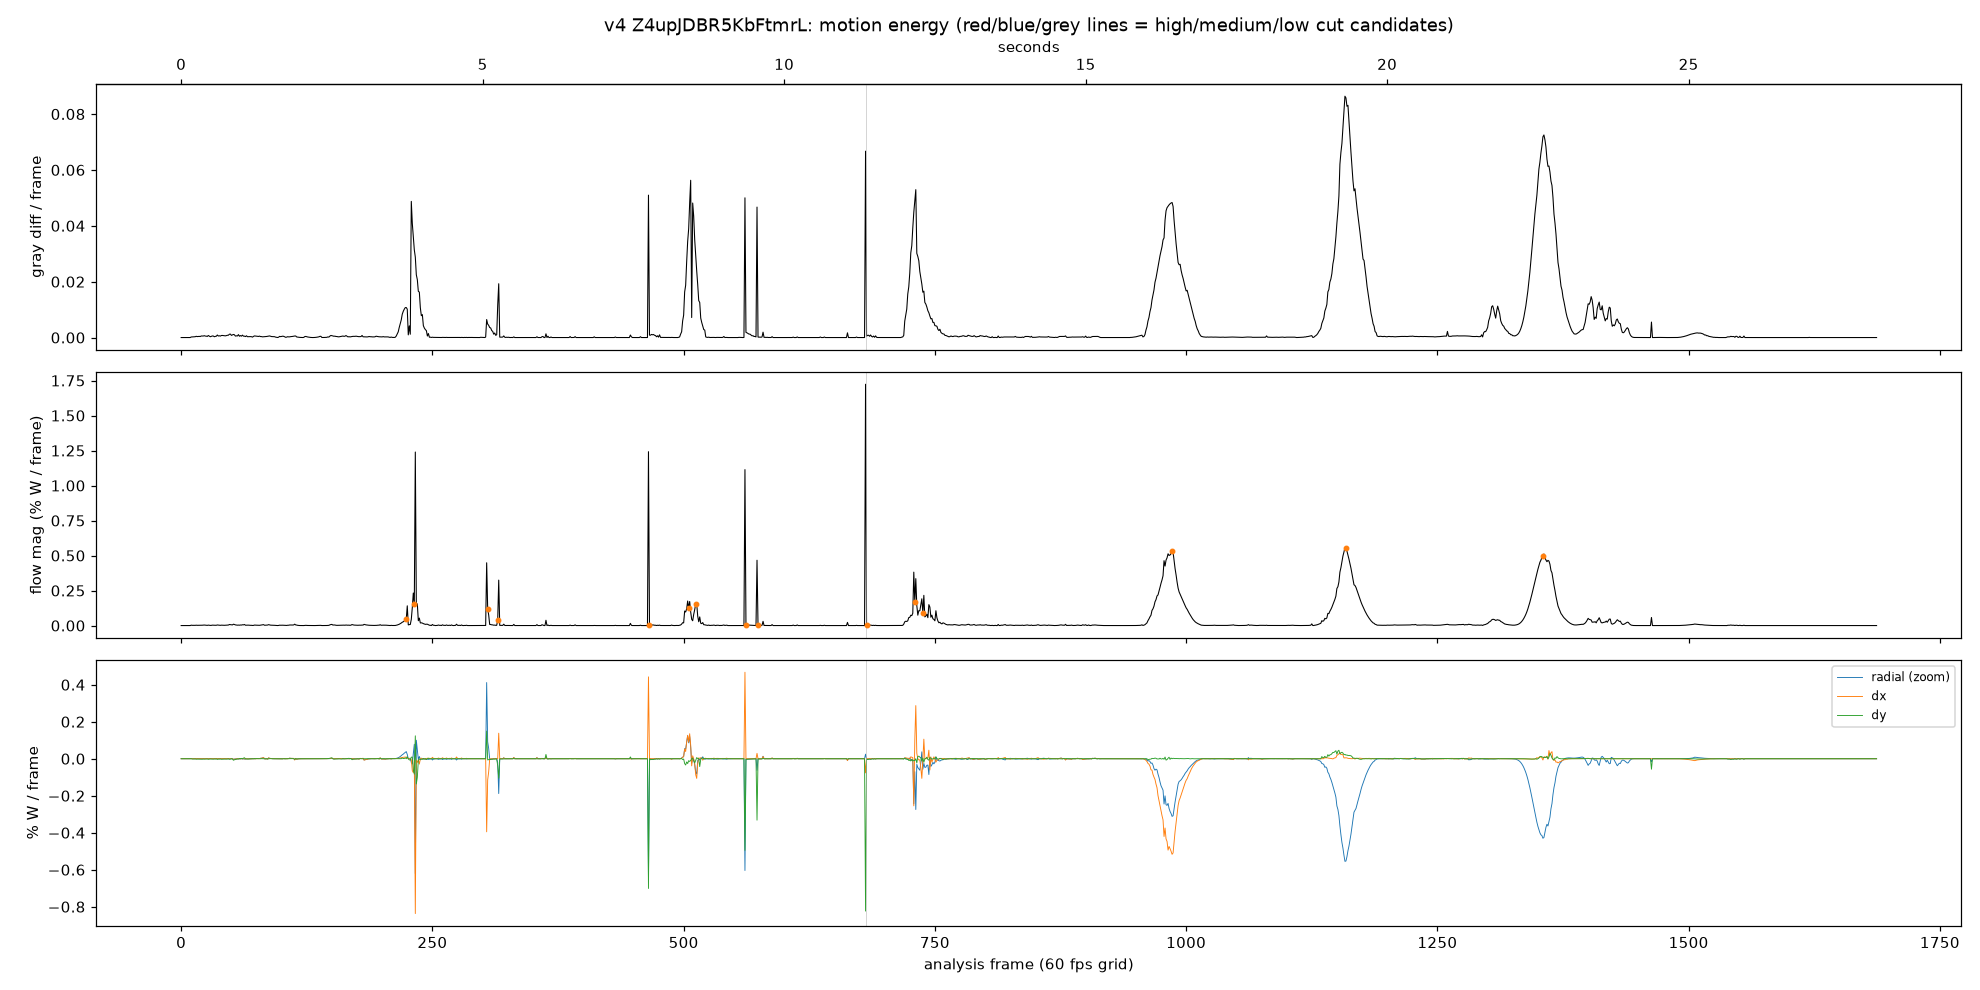

The file beside this chart, header and first rows:
frame, time_s, unique, diff_mean, diff_p95, flow_mag, flow_p95, flow_dx, flow_dy, flow_radial, flow_rot, local_fps
0, 0.0000, 1, 0.00000, 0.00000, 0.00000, 0.00000, 0.00000, 0.00000, 0.00000, 0.00000, 30.5
1, 0.0167, 1, 0.00001, 0.00000, 0.00010, 0.00020, -0.00000, -0.00001, -0.00001, -0.00001, 31.5
2, 0.0333, 1, 0.00000, 0.00000, 0.00005, 0.00011, 0.00000, 0.00000, 0.00000, 0.00000, 32.5
3, 0.0500, 1, 0.00000, 0.00000, 0.00001, 0.00003, 0.00000, -0.00000, 0.00000, -0.00000, 33.4
4, 0.0667, 1, 0.00000, 0.00000, 0.00004, 0.00013, 0.00000, 0.00001, 0.00001, 0.00000, 34.4
5, 0.0833, 1, 0.00000, 0.00000, 0.00006, 0.00007, -0.00000, -0.00001, -0.00000, -0.00001, 35.4
6, 0.1000, 1, 0.00000, 0.00000, 0.00006, 0.00005, 0.00001, 0.00000, 0.00001, 0.00000, 36.4
7, 0.1167, 1, 0.00000, 0.00000, 0.00002, 0.00002, -0.00000, 0.00000, -0.00000, 0.00000, 37.4
8, 0.1333, 1, 0.00001, 0.00000, 0.00005, 0.00016, 0.00001, -0.00001, 0.00001, -0.00001, 38.4
9, 0.1500, 1, 0.00001, 0.00000, 0.00005, 0.00009, -0.00000, -0.00001, -0.00001, -0.00000, 39.3
10, 0.1667, 1, 0.00020, 0.00000, 0.00291, 0.00026, -0.00059, 0.00008, 0.00066, -0.00011, 40.3
11, 0.1833, 1, 0.00022, 0.00000, 0.00171, 0.00022, 0.00003, -0.00138, 0.00006, 0.00138, 41.3
12, 0.2000, 1, 0.00025, 0.00000, 0.00158, 0.00005, 0.00003, -0.00151, 0.00008, 0.00151, 42.3
13, 0.2167, 1, 0.00027, 0.00000, 0.00156, 0.00008, 0.00001, -0.00151, 0.00007, 0.00151, 43.3
14, 0.2333, 1, 0.00030, 0.00000, 0.00163, 0.00005, 0.00028, -0.00098, -0.00019, 0.00099, 44.3
15, 0.2500, 1, 0.00045, 0.00000, 0.00272, 0.00034, 0.00009, -0.00245, 0.00008, 0.00247, 45.2
16, 0.2667, 1, 0.00035, 0.00000, 0.00180, 0.00013, 0.00004, -0.00172, 0.00008, 0.00171, 46.2
17, 0.2833, 1, 0.00037, 0.00000, 0.00185, 0.00005, 0.00003, -0.00182, 0.00010, 0.00181, 47.2
18, 0.3000, 1, 0.00042, 0.00000, 0.00185, 0.00008, 0.00015, -0.00141, -0.00004, 0.00142, 48.2
19, 0.3167, 1, 0.00037, 0.00000, 0.00213, 0.00009, 0.00013, -0.00188, 0.00005, 0.00188, 49.2
20, 0.3333, 1, 0.00056, 0.00000, 0.00250, 0.00015, 0.00004, -0.00235, 0.00015, 0.00235, 50.2
21, 0.3500, 1, 0.00056, 0.00000, 0.00247, 0.00011, 0.00005, -0.00245, 0.00015, 0.00244, 51.1
22, 0.3667, 1, 0.00054, 0.00000, 0.00309, 0.01273, 0.00011, -0.00167, 0.00035, 0.00167, 52.1
23, 0.3833, 1, 0.00067, 0.00000, 0.00378, 0.02984, 0.00021, -0.00218, 0.00027, 0.00224, 53.1
24, 0.4000, 1, 0.00052, 0.00000, 0.00278, 0.01251, 0.00013, -0.00201, 0.00029, 0.00204, 54.1
25, 0.4167, 1, 0.00051, 0.00000, 0.00246, 0.00770, 0.00007, -0.00207, 0.00028, 0.00201, 55.1
26, 0.4333, 1, 0.00039, 0.00000, 0.00145, 0.00435, 0.00004, -0.00111, 0.00016, 0.00110, 56.1
27, 0.4500, 1, 0.00074, 0.00000, 0.00324, 0.00735, 0.00015, -0.00298, 0.00036, 0.00293, 57.0
28, 0.4667, 1, 0.00053, 0.00000, 0.00226, 0.00134, 0.00005, -0.00215, 0.00033, 0.00210, 58.0
29, 0.4833, 1, 0.00029, 0.00000, 0.00120, 0.00067, 0.00006, -0.00110, 0.00022, 0.00106, 59.0
30, 0.5000, 1, 0.00042, 0.00000, 0.00142, 0.00059, 0.00004, -0.00136, 0.00022, 0.00132, 60.0
31, 0.5167, 1, 0.00057, 0.00000, 0.00306, 0.00170, -0.00005, -0.00181, 0.00040, 0.00178, 60.0
32, 0.5333, 1, 0.00055, 0.00000, 0.00260, 0.00304, -0.00000, -0.00228, 0.00021, 0.00224, 60.0
33, 0.5500, 1, 0.00029, 0.00000, 0.00155, 0.00235, -0.00003, -0.00128, 0.00005, 0.00123, 60.0
34, 0.5667, 1, 0.00042, 0.00000, 0.00206, 0.00332, -0.00001, -0.00178, 0.00008, 0.00176, 60.0
35, 0.5833, 1, 0.00048, 0.00000, 0.00220, 0.00962, 0.00013, -0.00072, -0.00010, 0.00069, 60.0
36, 0.6000, 1, 0.00091, 0.00000, 0.00426, 0.03436, 0.00005, -0.00342, -0.00005, 0.00333, 60.0
37, 0.6167, 1, 0.00055, 0.00000, 0.00328, 0.01230, -0.00000, -0.00170, -0.00038, 0.00156, 60.0
38, 0.6333, 1, 0.00064, 0.00000, 0.00302, 0.01998, 0.00002, -0.00193, -0.00027, 0.00197, 60.0
39, 0.6500, 1, 0.00052, 0.00000, 0.00168, 0.00166, 0.00014, -0.00112, -0.00020, 0.00107, 60.0
40, 0.6667, 1, 0.00073, 0.00000, 0.00290, 0.00342, 0.00012, -0.00269, -0.00017, 0.00259, 60.0
41, 0.6833, 1, 0.00075, 0.00000, 0.00231, 0.00104, 0.00008, -0.00211, -0.00027, 0.00209, 60.0
42, 0.7000, 1, 0.00070, 0.00000, 0.00217, 0.00147, 0.00006, -0.00207, -0.00033, 0.00206, 60.0
43, 0.7167, 1, 0.00067, 0.00000, 0.00190, 0.00154, 0.00000, -0.00163, -0.00024, 0.00162, 60.0
44, 0.7333, 1, 0.00061, 0.00000, 0.00217, 0.00199, 0.00007, -0.00190, -0.00020, 0.00179, 60.0
45, 0.7500, 1, 0.00069, 0.00000, 0.00233, 0.00232, -0.00005, -0.00203, -0.00049, 0.00139, 60.0
46, 0.7667, 1, 0.00082, 0.00000, 0.00279, 0.00283, 0.00015, -0.00157, -0.00021, 0.00197, 60.0
47, 0.7833, 1, 0.00083, 0.00000, 0.00378, 0.01969, -0.00026, -0.00031, -0.00038, 0.00125, 60.0
48, 0.8000, 1, 0.00119, 0.00000, 0.00751, 0.05539, 0.00011, -0.00271, -0.00133, 0.00223, 60.0
49, 0.8167, 1, 0.00124, 0.00000, 0.00675, 0.05148, 0.00029, -0.00169, -0.00069, 0.00251, 60.0
50, 0.8333, 1, 0.00078, 0.00000, 0.00589, 0.02255, 0.00057, 0.00026, -0.00065, 0.00225, 60.0
51, 0.8500, 1, 0.00093, 0.00000, 0.00460, 0.02941, -0.00002, -0.00073, -0.00069, 0.00150, 60.0
52, 0.8667, 1, 0.00111, 0.00000, 0.00967, 0.01887, -0.00328, -0.00820, -0.00267, -0.00522, 60.0
53, 0.8833, 1, 0.00100, 0.00000, 0.00771, 0.01556, -0.00243, -0.00562, -0.00152, -0.00373, 60.0
54, 0.9000, 1, 0.00052, 0.00000, 0.00474, 0.00150, -0.00179, -0.00403, -0.00078, -0.00375, 60.0
55, 0.9167, 1, 0.00062, 0.00000, 0.00344, 0.00174, -0.00080, -0.00259, -0.00053, -0.00130, 60.0
56, 0.9333, 1, 0.00057, 0.00000, 0.00281, 0.00186, -0.00056, -0.00125, -0.00055, -0.00054, 60.0
57, 0.9500, 1, 0.00106, 0.00000, 0.00349, 0.01023, -0.00015, -0.00168, -0.00054, 0.00084, 60.0
58, 0.9667, 1, 0.00047, 0.00000, 0.00273, 0.00299, -0.00084, 0.00110, -0.00066, 0.00123, 60.0
59, 0.9833, 1, 0.00072, 0.00000, 0.00410, 0.01119, -0.00095, 0.00073, -0.00121, 0.00173, 60.0
... 1,628 more rows
